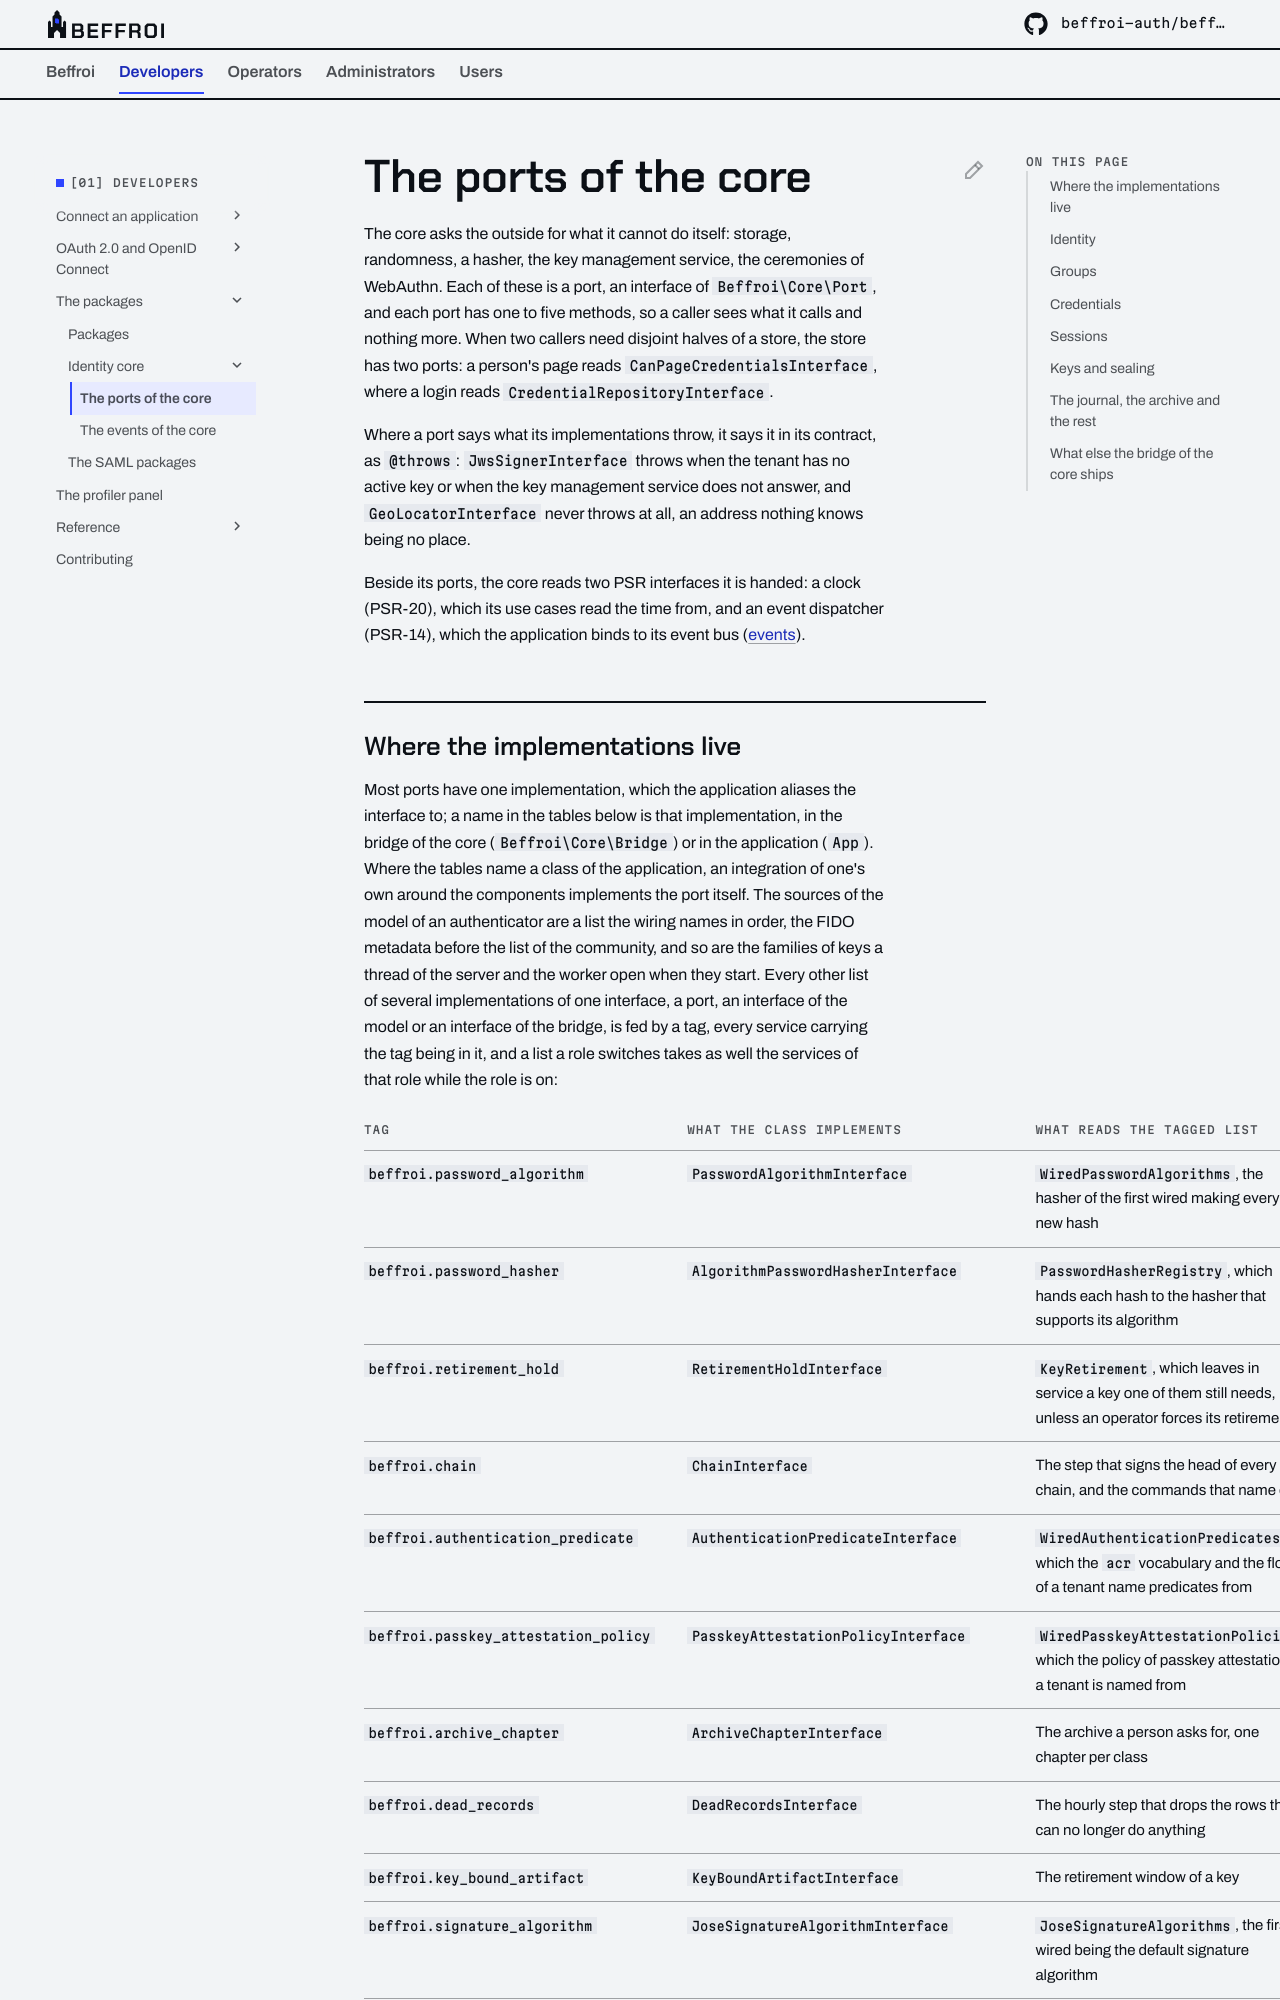

repository: beffroi-auth/docs · page: 0.2/developers/core/ports/index.html · generator: mkdocs

---
title: The ports of the core
description: The interfaces the outside implements for the core, one capability each, what each one answers, and what implements it in the core and in the application.
---

# The ports of the core

The core asks the outside for what it cannot do itself: storage, randomness, a hasher, the key management
service, the ceremonies of WebAuthn. Each of these is a port, an interface of `Beffroi\Core\Port`, and each port
has one to five methods, so a caller sees what it calls and nothing more. When two callers need disjoint halves of
a store, the store has two ports: a person's page reads `CanPageCredentialsInterface`, where a login reads
`CredentialRepositoryInterface`.

Where a port says what its implementations throw, it says it in its contract, as `@throws`: `JwsSignerInterface`
throws when the tenant has no active key or when the key management service does not answer, and
`GeoLocatorInterface` never throws at all, an address nothing knows being no place.

Beside its ports, the core reads two PSR interfaces it is handed: a clock (PSR-20), which its use cases read the
time from, and an event dispatcher (PSR-14), which the application binds to its event bus ([events](events.md)).
